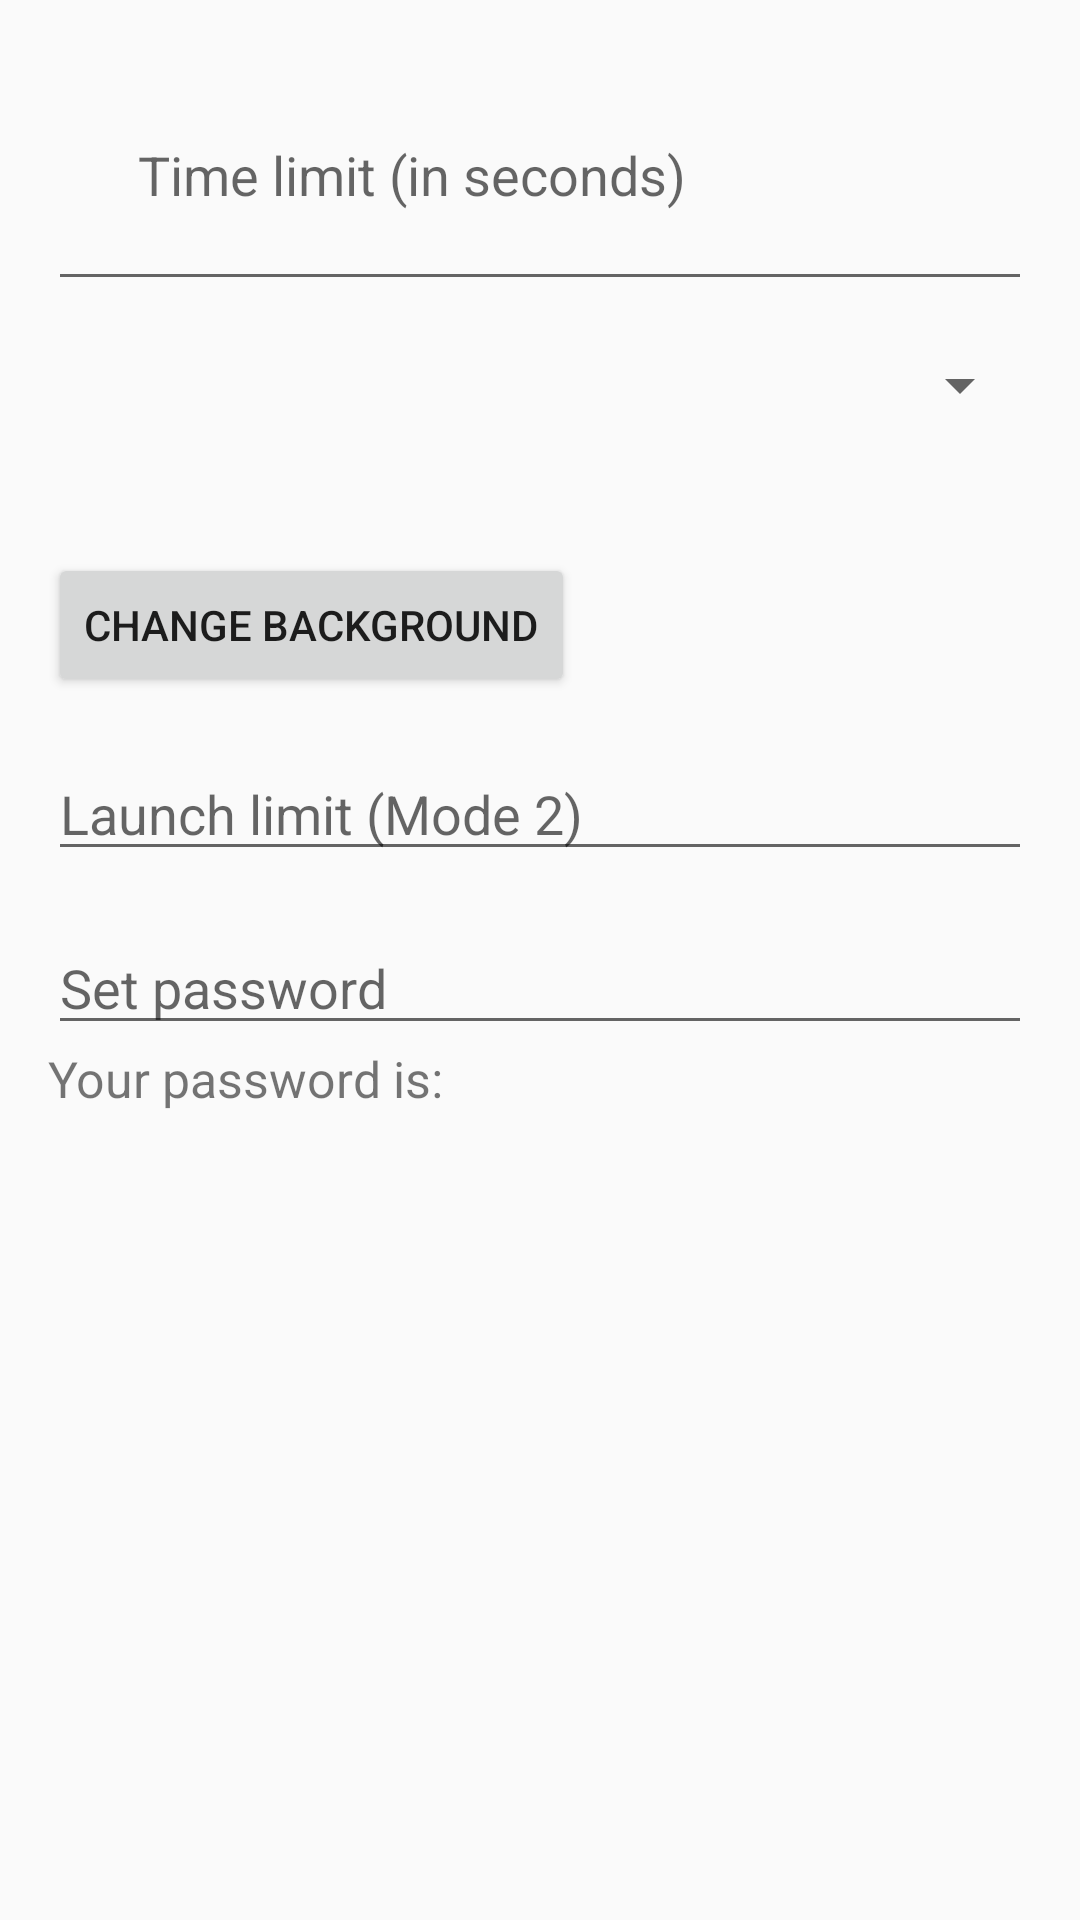

Write the Android layout XML for this screen, with the resource values it uses.
<!-- AndroidManifest.xml: application theme Theme.AppCompat.Light.NoActionBar -->
<!-- res/layout/app_details_dialog.xml -->
<?xml version="1.0" encoding="utf-8"?>
<LinearLayout xmlns:android="http://schemas.android.com/apk/res/android"
    android:layout_width="match_parent"
    android:layout_height="wrap_content"
    android:orientation="vertical"
    android:padding="16dp">

    <EditText
        android:id="@+id/timeLimitInput"
        android:layout_width="match_parent"
        android:layout_height="wrap_content"
        android:hint="Time limit (in seconds)"
        android:inputType="number"
        android:padding="30dp"/>

    <Spinner
        android:id="@+id/modeSpinner"
        android:layout_width="match_parent"
        android:layout_height="wrap_content"
        android:layout_marginTop="16dp"
        android:layout_marginBottom="32dp"
        android:paddingLeft="10px"
        android:paddingRight="10px"
        android:paddingBottom="50px"/>

    <Button
        android:id="@+id/changeBackgroundButton"
        android:layout_width="wrap_content"
        android:layout_height="wrap_content"
        android:text="Change Background"
        android:layout_marginTop="12dp"
        android:layout_marginBottom="50px"/>

    <Button
        android:id="@+id/removeBackgroundButton"
        android:layout_width="match_parent"
        android:layout_height="wrap_content"
        android:text="Remove Background"
        android:visibility="gone"/>

    <EditText
        android:id="@+id/maxOpensInput"
        android:layout_width="match_parent"
        android:layout_height="wrap_content"
        android:hint="Launch limit (Mode 2)"
        android:inputType="number"
        android:layout_marginBottom="50px"
        />

    <EditText
        android:id="@+id/passwordInput"
        android:layout_width="match_parent"
        android:layout_height="wrap_content"
        android:hint="Set password"
        android:inputType="textPassword"/>

    <TextView
        android:id="@+id/yourPassword"
        android:layout_width="match_parent"
        android:layout_height="match_parent"
        android:text="Your password is:"
        android:textSize="50px"
    />
</LinearLayout>
<!-- resources referenced by this layout -->
<resources>

</resources>
